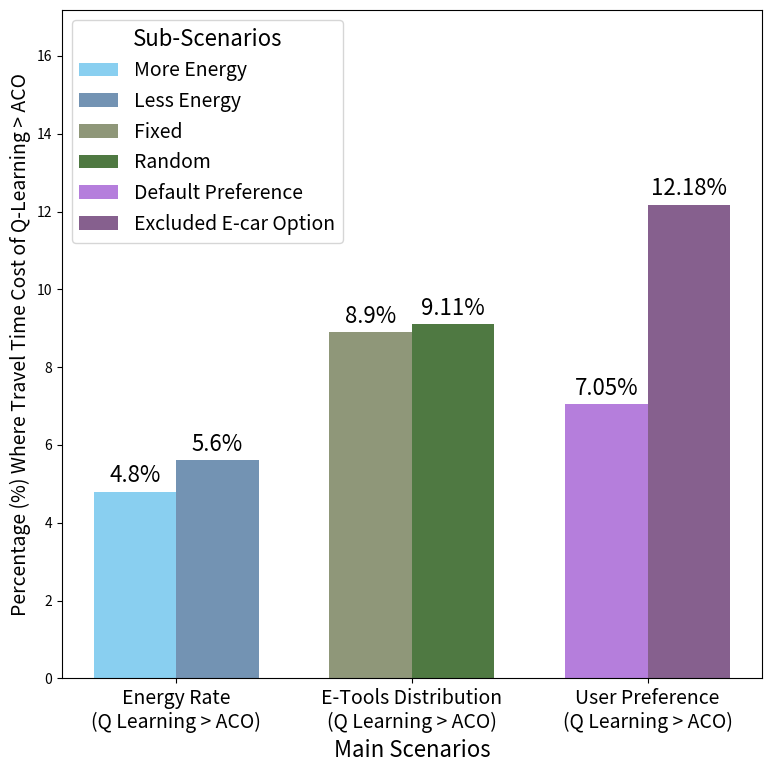

Here is the Python script that generated this plot:
import matplotlib.pyplot as plt
import numpy as np

# Data setup
main_scenarios = ["Energy Rate\n(Q Learning > ACO)", "E-Tools Distribution\n(Q Learning > ACO)", "User Preference\n(Q Learning > ACO)"]
sub_scenarios = [
    "More Energy", "Less Energy",
    "Fixed", "Random",
    "Default Preference", "Excluded E-car Option"
]
percentages = [4.8, 5.6, 8.9, 9.11, 7.05, 12.18]
colors = ['#89CFF0', '#7393B3',   # 莫兰迪蓝色系
          '#8F9779', '#4F7942',# 莫兰迪绿色系
          '#B57EDC', '#86608E']

# Setup for grouped bar chart
fig, ax = plt.subplots()
plt.rcParams.update({
    'font.size': 16,      # Global font size
    # 'axes.titlesize': 20, # Title font size
    'axes.labelsize': 16, # X and Y axis labels font size
    'xtick.labelsize': 16, # X tick labels font size
    'ytick.labelsize': 16, # Y tick labels font size
    # 'legend.fontsize': 18, # Legend font size
    # 'figure.titlesize': 22 # Figure title font size
})
index = np.arange(len(main_scenarios))  # the label locations
bar_width = 0.35  # the width of the bars

# Plotting
bars = []
for i, (perc, color) in enumerate(zip(percentages, colors)):
    offset = -bar_width/2 if i % 2 == 0 else bar_width/2
    bar = ax.bar(index[i // 2] + offset, perc, bar_width, color=color, label=sub_scenarios[i])
    bars.append(bar)

# Add labels and title
ax.set_xlabel('Main Scenarios', fontsize=16)
ax.set_ylabel('Percentage (%) Where Travel Time Cost of Q-Learning > ACO', fontsize=14)
ax.set_xticks(index)
ax.set_xticklabels(main_scenarios, fontsize=14)

# Create legend grouping labels by main scenario
handles, labels = ax.get_legend_handles_labels()
new_labels = []
new_handles = []
# Group labels by their main scenario
for i in range(0, len(labels), 2):
    new_labels.extend([labels[i], labels[i+1]])
    new_handles.extend([handles[i], handles[i+1]])
ax.legend(new_handles, new_labels, title="Sub-Scenarios", fontsize=14)

# Adding percentage values above each bar
for bar_group in bars:
    for bar in bar_group:
        height = bar.get_height()
        ax.annotate(f'{height}%',
                    xy=(bar.get_x() + bar.get_width() / 2, height),
                    xytext=(0, 3),  # 3 points vertical offset
                    textcoords="offset points",
                    ha='center', va='bottom')

# Set y-axis limit to make differences more pronounced
ax.set_ylim(0, max(percentages) + 5)
fig.set_size_inches(8, 8)
fig.tight_layout()
plt.savefig('data_v.png')
plt.show()
